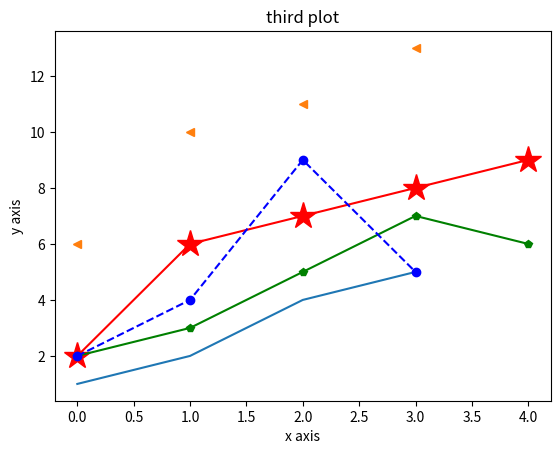

The matplotlib source for this figure:
import matplotlib.pyplot as plt

plt.plot([2,6,7,8,9],"r*-",markersize=20)
plt.plot([2,3,5,7,6],"gp-")
plt.plot([1,2,4,5])
plt.plot([2,4,9,5],"bo--",[6,10,11,13],"<")

#"ro-" means colour ,marker, line
# marker are -.,o,h,<,>,1,2,3,4,s,p,h,*,+.x,D,d,|
#color means b=black,g=green,r=red,c=cyan,y=yelllow,w=white
# line style means --,-,-.,:,
plt.xlabel("x axis")
plt.ylabel("y axis")
plt.title("third plot")
plt.show()
